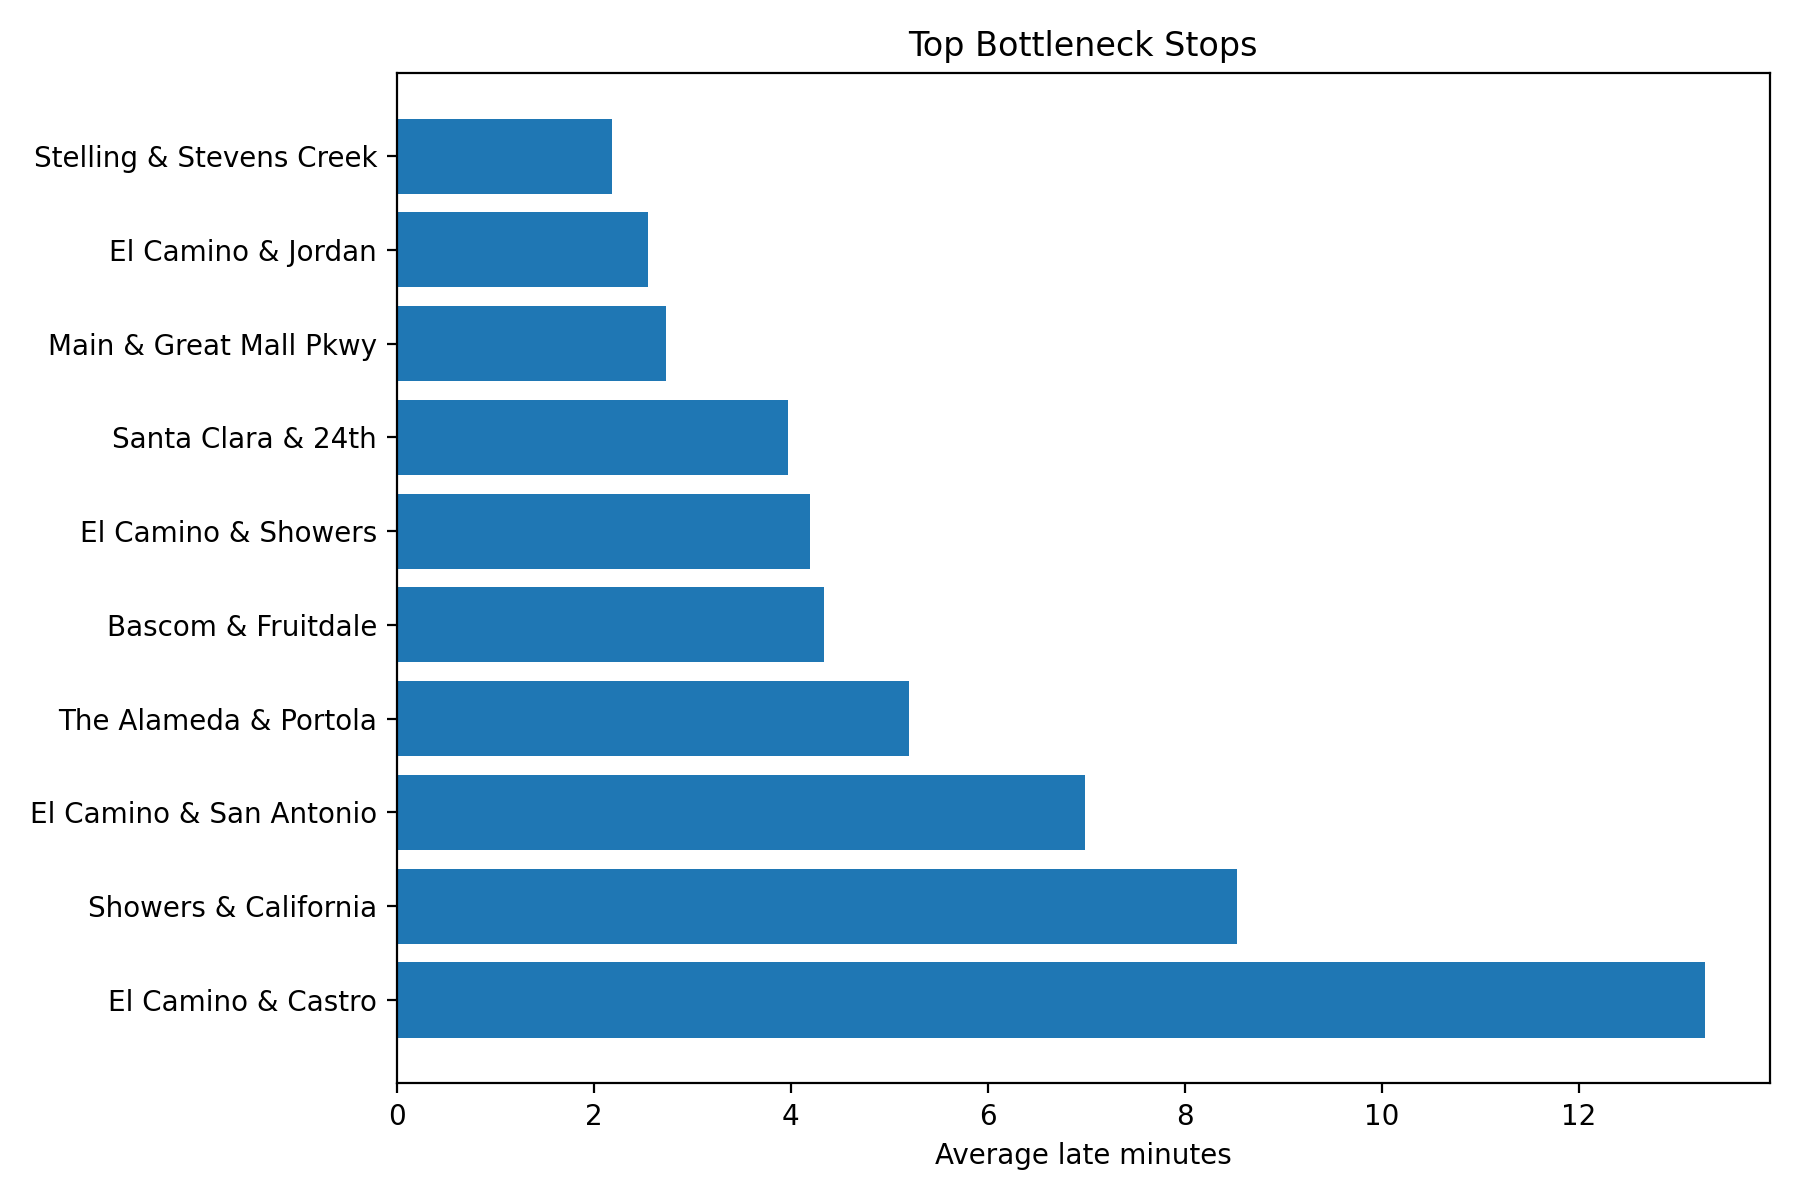

The table this chart was drawn from, first rows:
stop_id, mean_late_minutes, max_late_minutes, late_rate, observations, mean_speed, cluster_id, severity_rank, stop_name, stop_lat, stop_lon
60494, 13.28, 26.55, 0.5, 2, 17.68, 1, 1, El Camino & Castro, 37.39, -122.1
60694, 8.525, 13.37, 0.5, 2, 0.005, 1, 1, Showers & California, 37.4, -122.1
60501, 6.987, 15.6, 0.5, 4, 15.85, 1, 1, El Camino & San Antonio, 37.4, -122.1
60457, 5.2, 6.02, 0.5, 2, 24.84, 1, 1, The Alameda & Portola, 37.34, -121.9
60815, 4.333, 10.37, 0.3333, 3, 14.3, 1, 1, Bascom & Fruitdale, 37.31, -121.9
60500, 4.2, 16.8, 0.25, 4, 24.2, 1, 1, El Camino & Showers, 37.4, -122.1
60431, 3.975, 7.95, 0.5, 2, 15.0, 1, 1, Santa Clara & 24th, 37.35, -121.9
65220, 2.73, 5.08, 0.5, 2, 4.305, 1, 1, Main & Great Mall Pkwy, 37.41, -121.9
60348, 2.55, 5.1, 0.5, 2, 25.21, 1, 1, El Camino & Jordan, 37.4, -122.1
60697, 2.183, 6.55, 0.3333, 3, 2.01, 1, 1, Stelling & Stevens Creek, 37.32, -122
65805, 1.81, 5.43, 0.3333, 3, 5.667, 1, 1, Eastridge Transit Center (Bay 11), 37.33, -121.8
